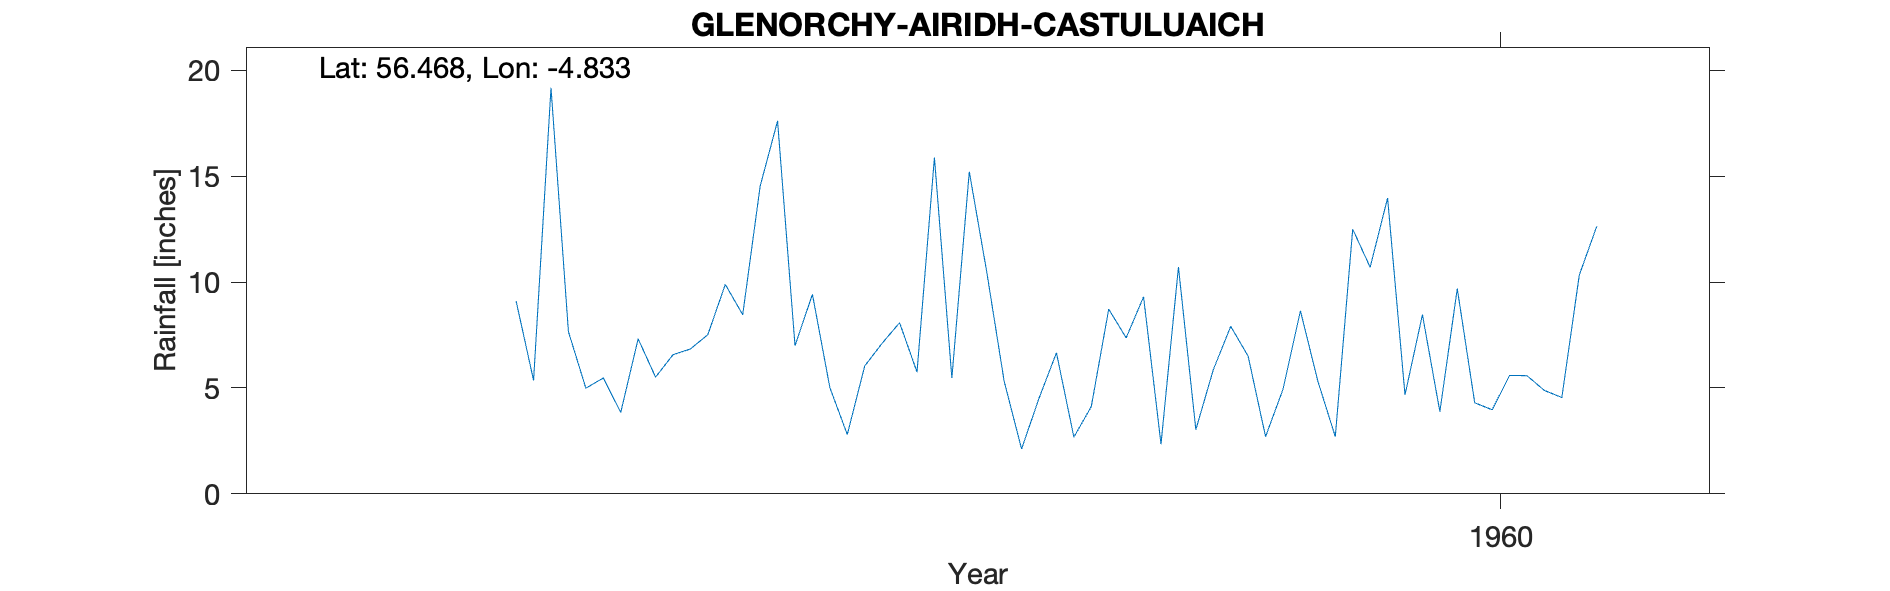

Values plotted in this chart, from the file beside it:
GLENORCHY (AIRIDH CASTULUAICH), , , , , , , , , , 
Grid ref, NN256342, Long, -4.833, Lat, 56.47, Elevation, 365, ft, , 
Station no, 5408/6, , , , , , , , , 
, 1951, 1952, 1953, 1954, 1955, 1956, 1957, 1958, 1959, 1960
January, , , , , , 7.66, 17.61, 10.49, 3.03, 4.67
February, , , , , , 4.99, 7, 5.32, 5.86, 8.46
March, , , , , , 5.47, 9.42, 2.12, 7.91, 3.88
April, , , , , , 3.84, 5.02, 4.51, 6.5, 9.69
May, , , , , , 7.32, 2.8, 6.66, 2.7, 4.3
June, , , , , , 5.51, 6.04, 2.68, 4.94, 3.97
July, , , , , , 6.57, 7.11, 4.12, 8.64, 5.59
August, , , , , , 6.84, 8.08, 8.72, 5.32, 5.58
September, , , , , , 7.52, 5.75, 7.37, 2.7, 4.88
October, , , , , 9.1, 9.89, 15.88, 9.3, 12.5, 4.55
November, , , , , 5.36, 8.46, 5.47, 2.35, 10.7, 10.33
December, , , , , 19.18, 14.53, 15.21, 10.71, 13.97, 12.63
Total, , , , , , 88.6, 105.4, 74.35, 84.77, 78.53
Station no, 5408/6, , , , , , , , , 
Midas, 13930, , , , , , , , , 
Hyd Stn, 686357, , , , , , , , , 
